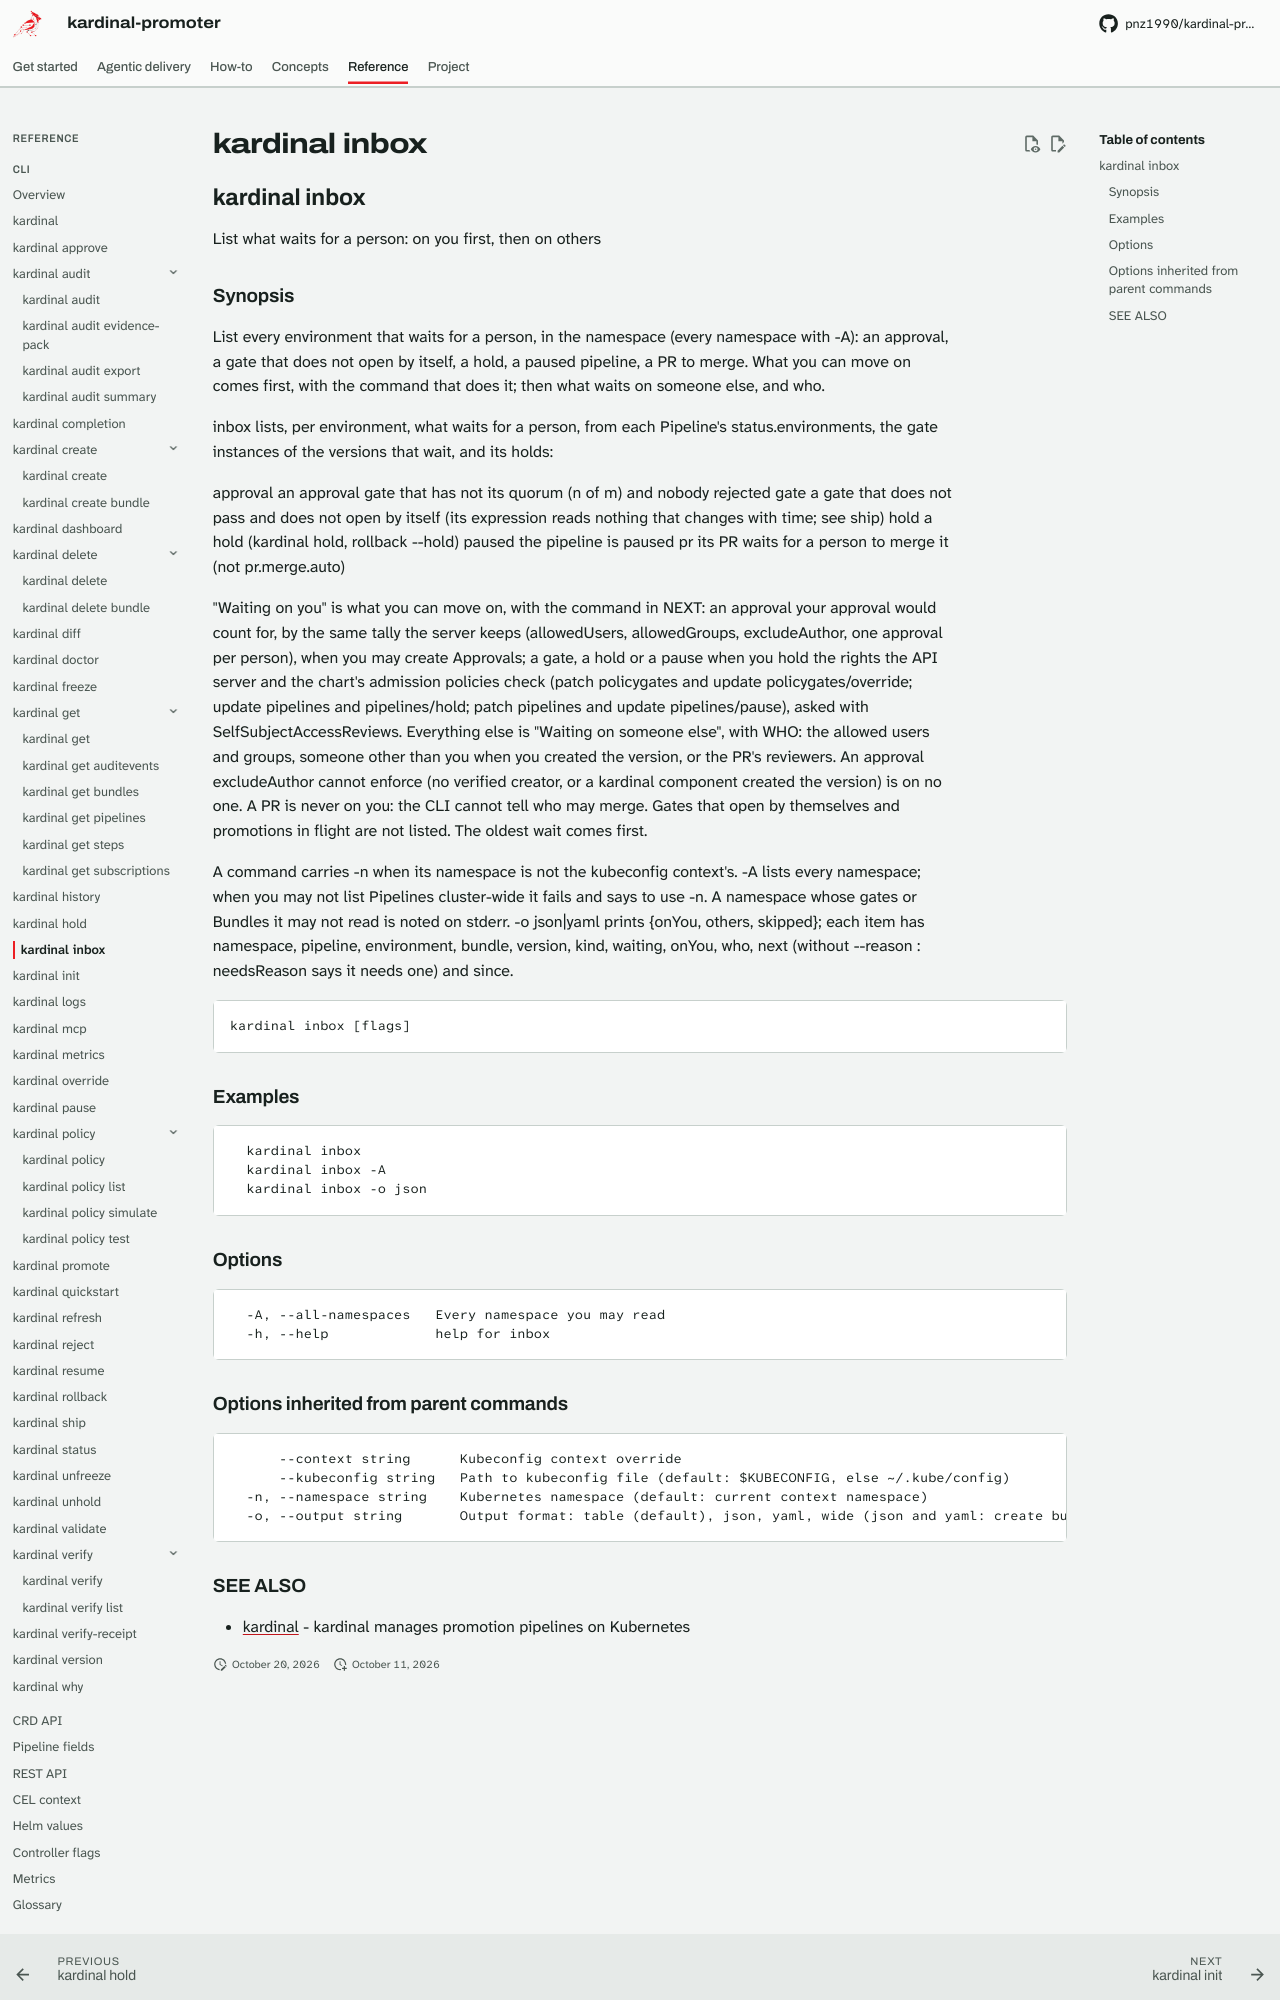

repository: pnz1990/kardinal-promoter · page: reference/cli/kardinal-inbox/index.html · generator: mkdocs

## kardinal inbox

List what waits for a person: on you first, then on others

### Synopsis

List every environment that waits for a person, in the namespace (every
namespace with -A): an approval, a gate that does not open by itself, a hold,
a paused pipeline, a PR to merge. What you can move on comes first, with the
command that does it; then what waits on someone else, and who.

inbox lists, per environment, what waits for a person, from each Pipeline's
status.environments, the gate instances of the versions that wait, and its
holds:

  approval  an approval gate that has not its quorum (n of m) and nobody
            rejected
  gate      a gate that does not pass and does not open by itself (its
            expression reads nothing that changes with time; see ship)
  hold      a hold (kardinal hold, rollback --hold)
  paused    the pipeline is paused
  pr        its PR waits for a person to merge it (not pr.merge.auto)

"Waiting on you" is what you can move on, with the command in NEXT: an
approval your approval would count for, by the same tally the server keeps
(allowedUsers, allowedGroups, excludeAuthor, one approval per person), when
you may create Approvals; a gate, a hold or a pause when you hold the rights
the API server and the chart's admission policies check (patch policygates
and update policygates/override; update pipelines and pipelines/hold; patch
pipelines and update pipelines/pause), asked with SelfSubjectAccessReviews.
Everything else is "Waiting on someone else", with WHO: the allowed users
and groups, someone other than you when you created the version, or the PR's
reviewers. An approval excludeAuthor cannot enforce (no verified creator, or
a kardinal component created the version) is on no one. A PR is never on
you: the CLI cannot tell who may merge. Gates that open by themselves and
promotions in flight are not listed. The oldest wait comes first.

A command carries -n when its namespace is not the kubeconfig context's. -A
lists every namespace; when you may not list Pipelines cluster-wide it
fails and says to use -n. A namespace whose gates or Bundles it may not
read is noted on stderr.
-o json|yaml prints {onYou, others, skipped}; each item has namespace,
pipeline, environment, bundle, version, kind, waiting, onYou, who, next
(without --reason <why>: needsReason says it needs one) and since.

```
kardinal inbox [flags]
```

### Examples

```
  kardinal inbox
  kardinal inbox -A
  kardinal inbox -o json
```

### Options

```
  -A, --all-namespaces   Every namespace you may read
  -h, --help             help for inbox
```

### Options inherited from parent commands

```
      --context string      Kubeconfig context override
      --kubeconfig string   Path to kubeconfig file (default: $KUBECONFIG, else ~/.kube/config)
  -n, --namespace string    Kubernetes namespace (default: current context namespace)
  -o, --output string       Output format: table (default), json, yaml, wide (json and yaml: create bundle, get auditevents, get bundles, get pipelines, get steps, get subscriptions, history, hold, inbox, promote, rollback, ship, status, unhold, verify-receipt, why; wide: get subscriptions, status, why)
```
